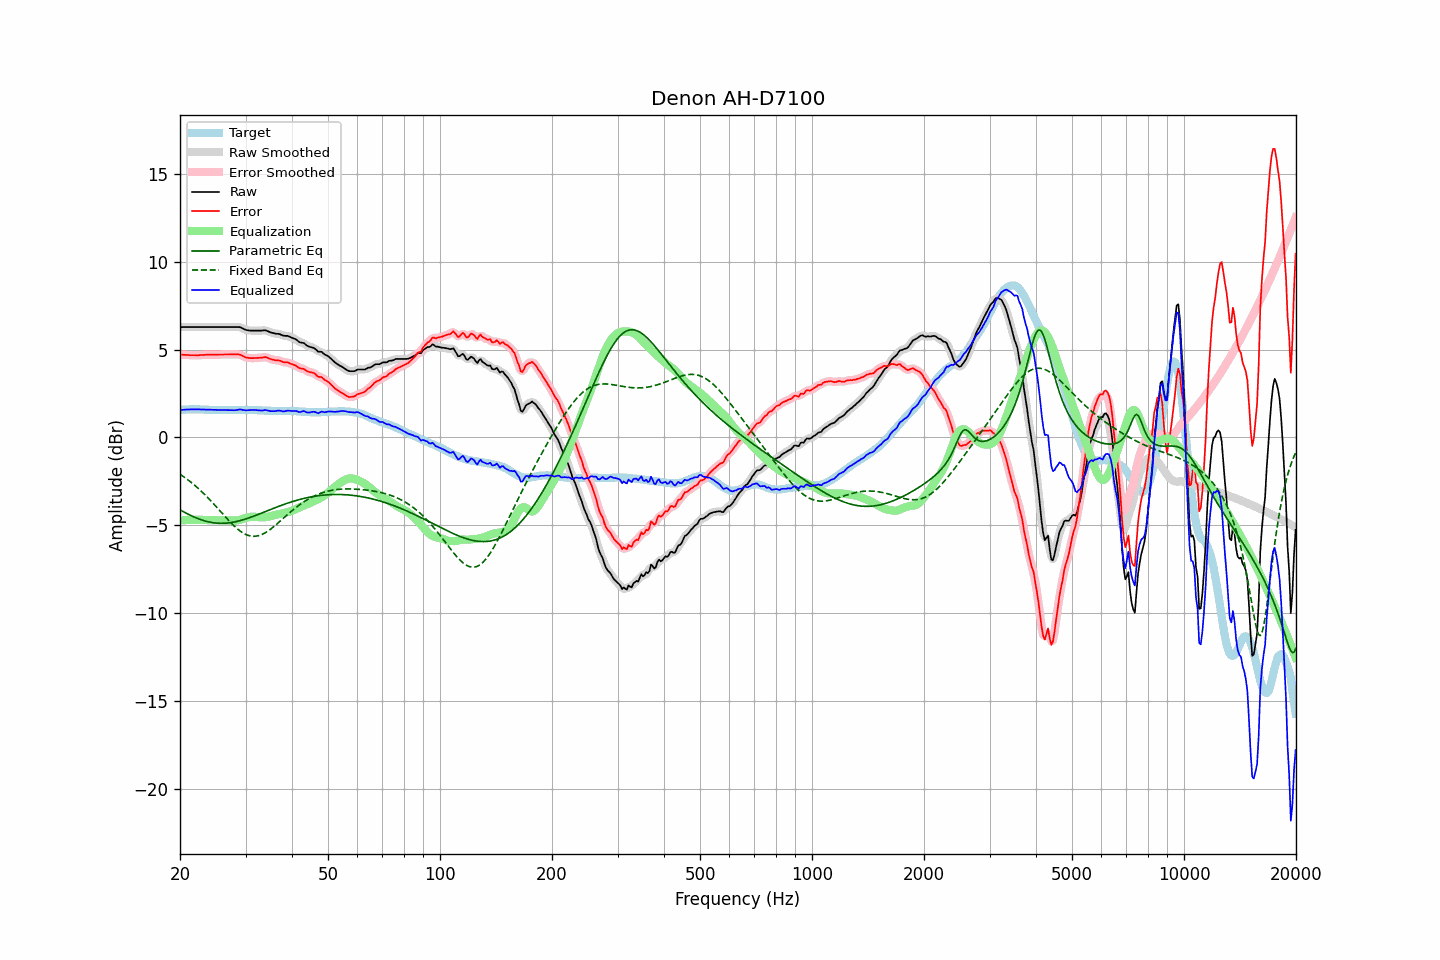

The file beside this chart, header and first rows:
frequency, raw, error, smoothed, error_smoothed, equalization, parametric_eq, fixed_band_eq, equalized_raw, equalized_smoothed, target
20.00, 6.28, 4.72, 6.28, 4.72, -4.72, -4.12, -2.09, 1.56, 1.56, 1.56
20.20, 6.28, 4.71, 6.28, 4.71, -4.71, -4.17, -2.15, 1.57, 1.57, 1.57
20.40, 6.28, 4.70, 6.28, 4.70, -4.70, -4.22, -2.22, 1.58, 1.58, 1.58
20.61, 6.28, 4.70, 6.28, 4.69, -4.69, -4.27, -2.28, 1.58, 1.58, 1.58
20.81, 6.28, 4.69, 6.28, 4.69, -4.69, -4.31, -2.35, 1.59, 1.59, 1.59
21.02, 6.28, 4.69, 6.28, 4.69, -4.68, -4.36, -2.41, 1.59, 1.59, 1.59
21.23, 6.28, 4.68, 6.28, 4.68, -4.68, -4.41, -2.48, 1.60, 1.60, 1.60
21.44, 6.28, 4.68, 6.28, 4.68, -4.68, -4.45, -2.56, 1.60, 1.60, 1.60
21.66, 6.28, 4.68, 6.28, 4.68, -4.68, -4.49, -2.63, 1.60, 1.60, 1.60
21.87, 6.28, 4.68, 6.28, 4.67, -4.68, -4.53, -2.71, 1.60, 1.60, 1.60
22.09, 6.28, 4.67, 6.28, 4.67, -4.68, -4.57, -2.79, 1.60, 1.60, 1.61
22.31, 6.28, 4.67, 6.28, 4.67, -4.68, -4.61, -2.87, 1.60, 1.60, 1.61
22.54, 6.28, 4.68, 6.28, 4.68, -4.68, -4.64, -2.95, 1.59, 1.59, 1.60
22.76, 6.28, 4.69, 6.28, 4.69, -4.68, -4.67, -3.03, 1.59, 1.59, 1.59
22.99, 6.28, 4.69, 6.28, 4.69, -4.69, -4.70, -3.12, 1.59, 1.59, 1.59
23.22, 6.28, 4.69, 6.28, 4.70, -4.69, -4.73, -3.21, 1.58, 1.58, 1.58
23.45, 6.28, 4.70, 6.28, 4.70, -4.70, -4.76, -3.30, 1.58, 1.58, 1.57
23.69, 6.28, 4.70, 6.28, 4.70, -4.70, -4.78, -3.39, 1.58, 1.58, 1.57
23.92, 6.28, 4.70, 6.28, 4.70, -4.70, -4.80, -3.49, 1.57, 1.57, 1.57
24.16, 6.28, 4.70, 6.28, 4.70, -4.70, -4.82, -3.58, 1.57, 1.57, 1.57
24.40, 6.28, 4.70, 6.28, 4.70, -4.70, -4.84, -3.68, 1.57, 1.57, 1.57
24.65, 6.28, 4.70, 6.28, 4.70, -4.71, -4.85, -3.78, 1.57, 1.57, 1.57
24.89, 6.28, 4.70, 6.28, 4.70, -4.71, -4.86, -3.88, 1.57, 1.57, 1.57
25.14, 6.28, 4.70, 6.28, 4.71, -4.71, -4.87, -3.98, 1.57, 1.57, 1.57
25.39, 6.28, 4.72, 6.28, 4.71, -4.71, -4.88, -4.08, 1.57, 1.57, 1.56
25.65, 6.28, 4.72, 6.28, 4.72, -4.71, -4.88, -4.19, 1.56, 1.56, 1.56
25.91, 6.28, 4.72, 6.28, 4.72, -4.71, -4.88, -4.29, 1.56, 1.56, 1.56
26.16, 6.28, 4.72, 6.28, 4.72, -4.72, -4.88, -4.39, 1.56, 1.56, 1.56
26.43, 6.28, 4.72, 6.28, 4.72, -4.72, -4.87, -4.49, 1.56, 1.56, 1.56
26.69, 6.28, 4.72, 6.28, 4.72, -4.72, -4.87, -4.59, 1.56, 1.56, 1.56
26.96, 6.28, 4.72, 6.28, 4.72, -4.72, -4.86, -4.69, 1.56, 1.56, 1.56
27.23, 6.28, 4.72, 6.28, 4.72, -4.72, -4.85, -4.79, 1.55, 1.55, 1.56
27.50, 6.28, 4.72, 6.28, 4.72, -4.73, -4.83, -4.88, 1.55, 1.55, 1.56
27.77, 6.28, 4.72, 6.28, 4.72, -4.73, -4.82, -4.97, 1.55, 1.55, 1.56
28.05, 6.28, 4.72, 6.28, 4.72, -4.73, -4.80, -5.06, 1.55, 1.55, 1.55
28.33, 6.28, 4.72, 6.28, 4.72, -4.72, -4.78, -5.14, 1.56, 1.56, 1.55
28.62, 6.28, 4.72, 6.28, 4.72, -4.71, -4.76, -5.22, 1.57, 1.57, 1.55
28.90, 6.28, 4.71, 6.27, 4.71, -4.69, -4.74, -5.29, 1.59, 1.58, 1.56
29.19, 6.25, 4.68, 6.24, 4.68, -4.66, -4.71, -5.36, 1.59, 1.58, 1.56
29.48, 6.20, 4.64, 6.20, 4.64, -4.63, -4.69, -5.42, 1.56, 1.57, 1.56
29.78, 6.16, 4.59, 6.16, 4.59, -4.60, -4.66, -5.47, 1.55, 1.55, 1.57
30.08, 6.12, 4.55, 6.12, 4.55, -4.57, -4.63, -5.52, 1.54, 1.55, 1.57
30.38, 6.10, 4.53, 6.10, 4.53, -4.55, -4.60, -5.55, 1.55, 1.55, 1.57
30.68, 6.09, 4.52, 6.08, 4.52, -4.53, -4.57, -5.58, 1.56, 1.56, 1.57
30.99, 6.08, 4.51, 6.08, 4.51, -4.51, -4.54, -5.60, 1.56, 1.56, 1.56
31.30, 6.08, 4.51, 6.08, 4.51, -4.51, -4.50, -5.62, 1.57, 1.57, 1.56
31.61, 6.08, 4.51, 6.08, 4.51, -4.51, -4.47, -5.62, 1.57, 1.57, 1.56
31.93, 6.08, 4.51, 6.08, 4.52, -4.52, -4.43, -5.61, 1.56, 1.56, 1.56
32.24, 6.08, 4.53, 6.08, 4.52, -4.53, -4.40, -5.60, 1.55, 1.55, 1.55
32.57, 6.08, 4.53, 6.08, 4.53, -4.54, -4.36, -5.58, 1.54, 1.54, 1.55
32.89, 6.08, 4.53, 6.08, 4.53, -4.54, -4.33, -5.55, 1.53, 1.53, 1.55
33.22, 6.08, 4.54, 6.08, 4.54, -4.55, -4.29, -5.51, 1.53, 1.54, 1.54
33.55, 6.09, 4.55, 6.09, 4.56, -4.54, -4.25, -5.47, 1.54, 1.55, 1.53
33.89, 6.10, 4.57, 6.08, 4.56, -4.53, -4.22, -5.42, 1.56, 1.55, 1.52
34.23, 6.07, 4.55, 6.06, 4.54, -4.52, -4.18, -5.36, 1.55, 1.54, 1.52
34.57, 6.03, 4.51, 6.03, 4.51, -4.50, -4.14, -5.30, 1.52, 1.53, 1.52
34.92, 5.99, 4.47, 5.99, 4.47, -4.48, -4.11, -5.24, 1.50, 1.51, 1.52
35.27, 5.96, 4.44, 5.96, 4.44, -4.46, -4.07, -5.17, 1.49, 1.49, 1.51
35.62, 5.94, 4.42, 5.93, 4.42, -4.44, -4.04, -5.10, 1.50, 1.49, 1.51
35.97, 5.91, 4.40, 5.91, 4.40, -4.41, -4.00, -5.02, 1.49, 1.50, 1.51
... 635 more rows
